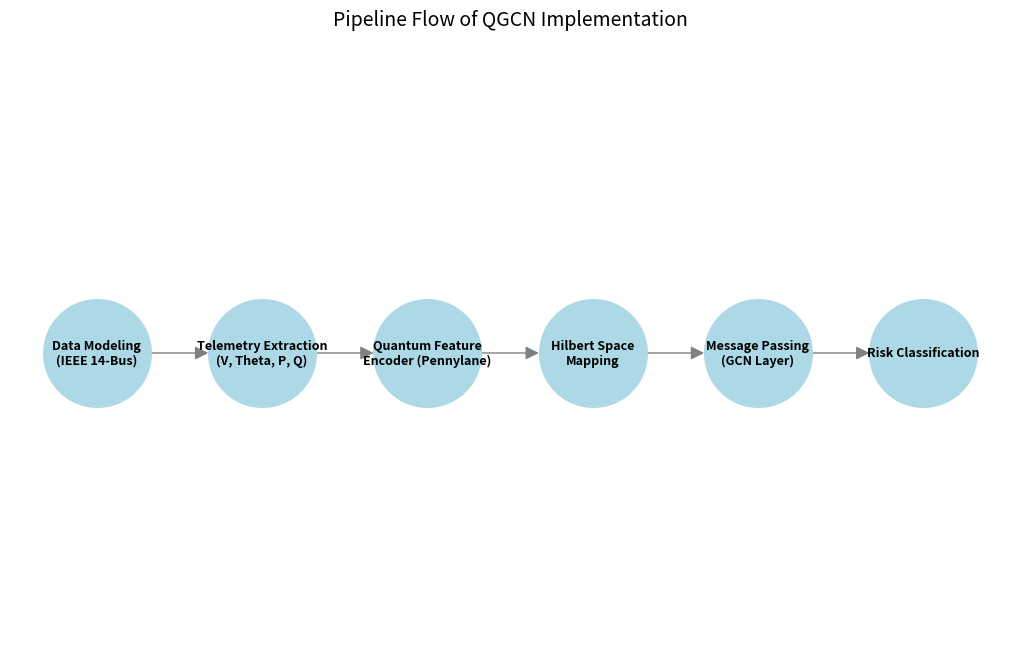

Python code for this plot:
import matplotlib.pyplot as plt
import networkx as nx
import os

outputs_dir = r"C:\Users\Udai Ratinam G\Downloads\QML Project\QGCN_PowerGrid\outputs"
os.makedirs(outputs_dir, exist_ok=True)

# 1. Architecture Flow Diagram
plt.figure(figsize=(10, 6))
G = nx.DiGraph()

G.add_node("Data Modeling\n(IEEE 14-Bus)", pos=(0, 2))
G.add_node("Telemetry Extraction\n(V, Theta, P, Q)", pos=(1, 2))
G.add_node("Quantum Feature\nEncoder (Pennylane)", pos=(2, 2))
G.add_node("Hilbert Space\nMapping", pos=(3, 2))
G.add_node("Message Passing\n(GCN Layer)", pos=(4, 2))
G.add_node("Risk Classification", pos=(5, 2))

G.add_edge("Data Modeling\n(IEEE 14-Bus)", "Telemetry Extraction\n(V, Theta, P, Q)")
G.add_edge("Telemetry Extraction\n(V, Theta, P, Q)", "Quantum Feature\nEncoder (Pennylane)")
G.add_edge("Quantum Feature\nEncoder (Pennylane)", "Hilbert Space\nMapping")
G.add_edge("Hilbert Space\nMapping", "Message Passing\n(GCN Layer)")
G.add_edge("Message Passing\n(GCN Layer)", "Risk Classification")

pos = nx.get_node_attributes(G, 'pos')
nx.draw(G, pos, with_labels=True, node_color='lightblue', 
        node_size=6000, font_size=9, font_weight='bold', 
        arrowsize=20, edge_color='gray')

plt.title("Pipeline Flow of QGCN Implementation", fontsize=14, pad=20)
plt.savefig(os.path.join(outputs_dir, "08_architecture_flow.png"), bbox_inches='tight', dpi=300)
plt.close()

# 2. Quantum Circuit Abstraction
fig, ax = plt.subplots(figsize=(8, 4))
ax.axis('off')
ax.text(0.1, 0.8, "|0⟩ ───[H]───[Rz(x1)]───●───────", fontsize=14)
ax.text(0.1, 0.6, "|0⟩ ───[H]───[Rz(x2)]───|───────", fontsize=14)
ax.text(0.1, 0.4, "|0⟩ ───[H]───[Rz(x3)]───X───●───", fontsize=14)
ax.text(0.1, 0.2, "|0⟩ ───[H]───[Rz(x4)]───────X───", fontsize=14)

ax.text(0.5, 0.9, "IQP Encoding Circuit Topology", fontsize=16, weight='bold')
plt.savefig(os.path.join(outputs_dir, "09_quantum_circuit_diagram.png"), bbox_inches='tight', dpi=300)
plt.close()

print("Generated architecture diagrams successfully.")
